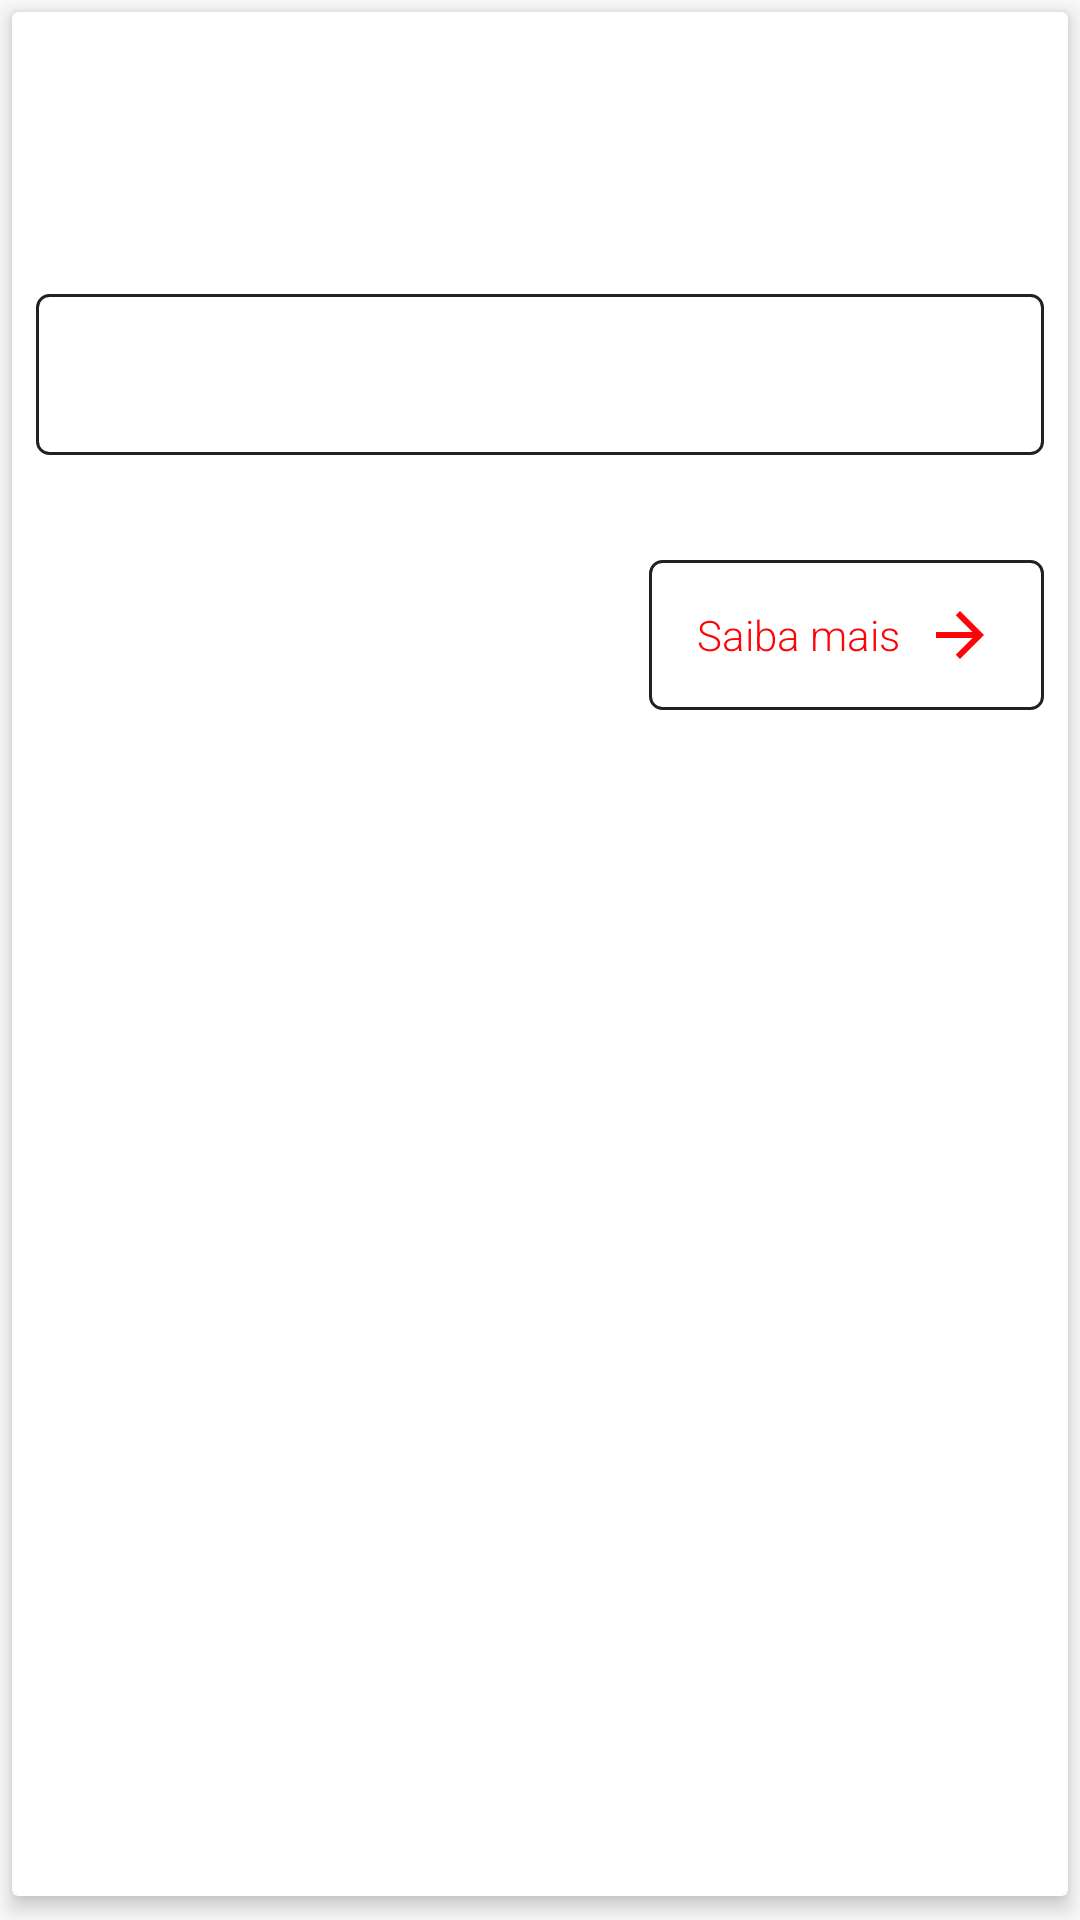

The Android layout XML behind this screen, and the referenced resources:
<!-- AndroidManifest.xml: application theme AppTheme -->
<!-- res/layout/activity_details.xml -->
<?xml version="1.0" encoding="utf-8"?>
<androidx.core.widget.NestedScrollView xmlns:android="http://schemas.android.com/apk/res/android"
    xmlns:app="http://schemas.android.com/apk/res-auto"
    xmlns:tools="http://schemas.android.com/tools"
    android:layout_width="match_parent"
    android:layout_height="match_parent"
    android:fillViewport="true"
    tools:context=".presentation.details.DetailsActivity">

    <androidx.cardview.widget.CardView
        android:layout_width="match_parent"
        android:layout_height="wrap_content"
        android:layout_marginStart="@dimen/dimen_4dp"
        android:layout_marginTop="@dimen/dimen_4dp"
        android:layout_marginEnd="@dimen/dimen_4dp"
        android:layout_marginBottom="@dimen/dimen_8dp"
        app:cardElevation="@dimen/dimen_4dp">

        <androidx.constraintlayout.widget.ConstraintLayout
            android:layout_width="match_parent"
            android:layout_height="match_parent"
            android:padding="@dimen/dimen_12dp">

            <ImageView
                android:id="@+id/imageDetails"
                android:layout_width="match_parent"
                android:layout_height="wrap_content"
                android:contentDescription="@string/image_content_description"
                app:layout_constraintEnd_toEndOf="parent"
                app:layout_constraintStart_toStartOf="parent"
                app:layout_constraintTop_toTopOf="parent"
                app:layout_constraintVertical_weight="3"
                tools:src="@drawable/ic_placeholder" />

            <TextView
                android:id="@+id/textTitle"
                android:layout_width="match_parent"
                android:layout_height="wrap_content"
                android:layout_marginTop="@dimen/dimen_16dp"
                android:gravity="left"
                android:paddingStart="@dimen/dimen_4dp"
                android:paddingEnd="@dimen/dimen_4dp"
                android:textColor="@android:color/black"
                android:textSize="18sp"
                android:textStyle="bold"
                app:layout_constraintEnd_toEndOf="parent"
                app:layout_constraintStart_toStartOf="parent"
                app:layout_constraintTop_toBottomOf="@id/imageDetails"
                tools:text="@string/title" />

            <TextView
                android:id="@+id/textDate"
                style="@style/styleDetails"
                android:paddingTop="@dimen/dimen_16dp"
                android:textAlignment="viewEnd"
                android:textSize="@dimen/dimen_16sp"
                app:layout_constraintEnd_toEndOf="parent"
                app:layout_constraintStart_toStartOf="parent"
                app:layout_constraintTop_toBottomOf="@id/textTitle"
                tools:text="@string/date" />


            <TextView
                android:id="@+id/textContent"
                style="@style/styleDetails"
                android:background="@drawable/border_know_more"
                android:padding="@dimen/dimen_16dp"
                android:textSize="@dimen/dimen_16sp"
                app:layout_constraintEnd_toEndOf="parent"
                app:layout_constraintStart_toStartOf="parent"
                app:layout_constraintTop_toBottomOf="@id/textDate"
                tools:text="@string/content" />

            <TextView
                android:id="@+id/textAuthor"
                style="@style/styleDetailsSecond"
                android:layout_marginTop="@dimen/dimen_16dp"
                android:textAlignment="viewEnd"
                android:textStyle="italic"
                app:layout_constraintStart_toStartOf="parent"
                app:layout_constraintTop_toBottomOf="@id/textContent"
                tools:text="@string/author" />

            <TextView
                android:id="@+id/textMore"
                style="@style/styleDetailsSecond"
                android:layout_height="50dp"
                android:layout_marginBottom="24dp"
                android:background="@drawable/border_know_more"
                android:drawableEnd="@drawable/ic_next"
                android:drawablePadding="@dimen/dimen_8dp"
                android:gravity="center"
                android:text="@string/saiba_mais"
                android:textColor="@color/colorNext"
                app:layout_constraintEnd_toEndOf="parent"
                app:layout_constraintTop_toBottomOf="@+id/textAuthor" />

        </androidx.constraintlayout.widget.ConstraintLayout>

    </androidx.cardview.widget.CardView>

</androidx.core.widget.NestedScrollView>
<!-- resources referenced by this layout -->
<resources>
  <color name="colorNext">#FB0508</color>
  <dimen name="dimen_16dp">16dp</dimen>
  <dimen name="dimen_16sp">16sp</dimen>
  <dimen name="dimen_4dp">4dp</dimen>
  <dimen name="dimen_8dp">8dp</dimen>
  <!-- drawable border_know_more (drawable) -->
  <?xml version="1.0" encoding="utf-8"?>
  <shape xmlns:android="http://schemas.android.com/apk/res/android">
      <solid android:color="@android:color/white" />
      <stroke
          android:width="@dimen/dimen_1dp"
          android:color="@color/colorPrimary" />
      <corners
          android:bottomLeftRadius="@dimen/dimen_4dp"
          android:bottomRightRadius="@dimen/dimen_4dp"
          android:topLeftRadius="@dimen/dimen_4dp"
          android:topRightRadius="@dimen/dimen_4dp" />
  </shape>
  <!-- drawable ic_next (drawable) -->
  <vector android:height="24dp" android:tint="#FB0508"
      android:viewportHeight="24.0" android:viewportWidth="24.0"
      android:width="24dp" xmlns:android="http://schemas.android.com/apk/res/android">
      <path android:fillColor="#FF000000" android:pathData="M12,4l-1.41,1.41L16.17,11H4v2h12.17l-5.58,5.59L12,20l8,-8z"/>
  </vector>
  <string name="author">Author</string>
  <string name="content">Content</string>
  <string name="date">019-07-09T13:01:32Z</string>
  <string name="saiba_mais">Saiba mais</string>
  <string name="title">Title</string>
  <style name="styleDetails" parent="styleGeneric">
          <item name="android:layout_width">match_parent</item>
          <item name="android:layout_height">wrap_content</item>
          <item name="android:layout_marginTop">@dimen/dimen_16dp</item>
          <item name="android:layout_marginBottom">@dimen/dimen_16dp</item>
      </style>
  <style name="styleDetailsSecond" parent="styleGeneric">
          <item name="android:layout_width">wrap_content</item>
          <item name="android:layout_height">wrap_content</item>
      </style>
  <style name="AppTheme" parent="Theme.AppCompat.Light.DarkActionBar">
          
          <item name="colorPrimary">@color/colorPrimary</item>
          <item name="colorPrimaryDark">@color/colorPrimaryDark</item>
          <item name="colorAccent">@color/colorAccent</item>
      </style>
  <dimen name="dimen_1dp">1dp</dimen>
  <color name="colorPrimary">#212121</color>
  <style name="styleGeneric">
          <item name="android:layout_margin">@dimen/dimen_8dp</item>
          <item name="android:fontFamily">sans-serif-light</item>
          <item name="android:paddingStart">@dimen/dimen_16dp</item>
          <item name="android:paddingEnd">@dimen/dimen_16dp</item>
      </style>
  <color name="colorPrimaryDark">#000000</color>
  <color name="colorAccent">#484848</color>
</resources>
